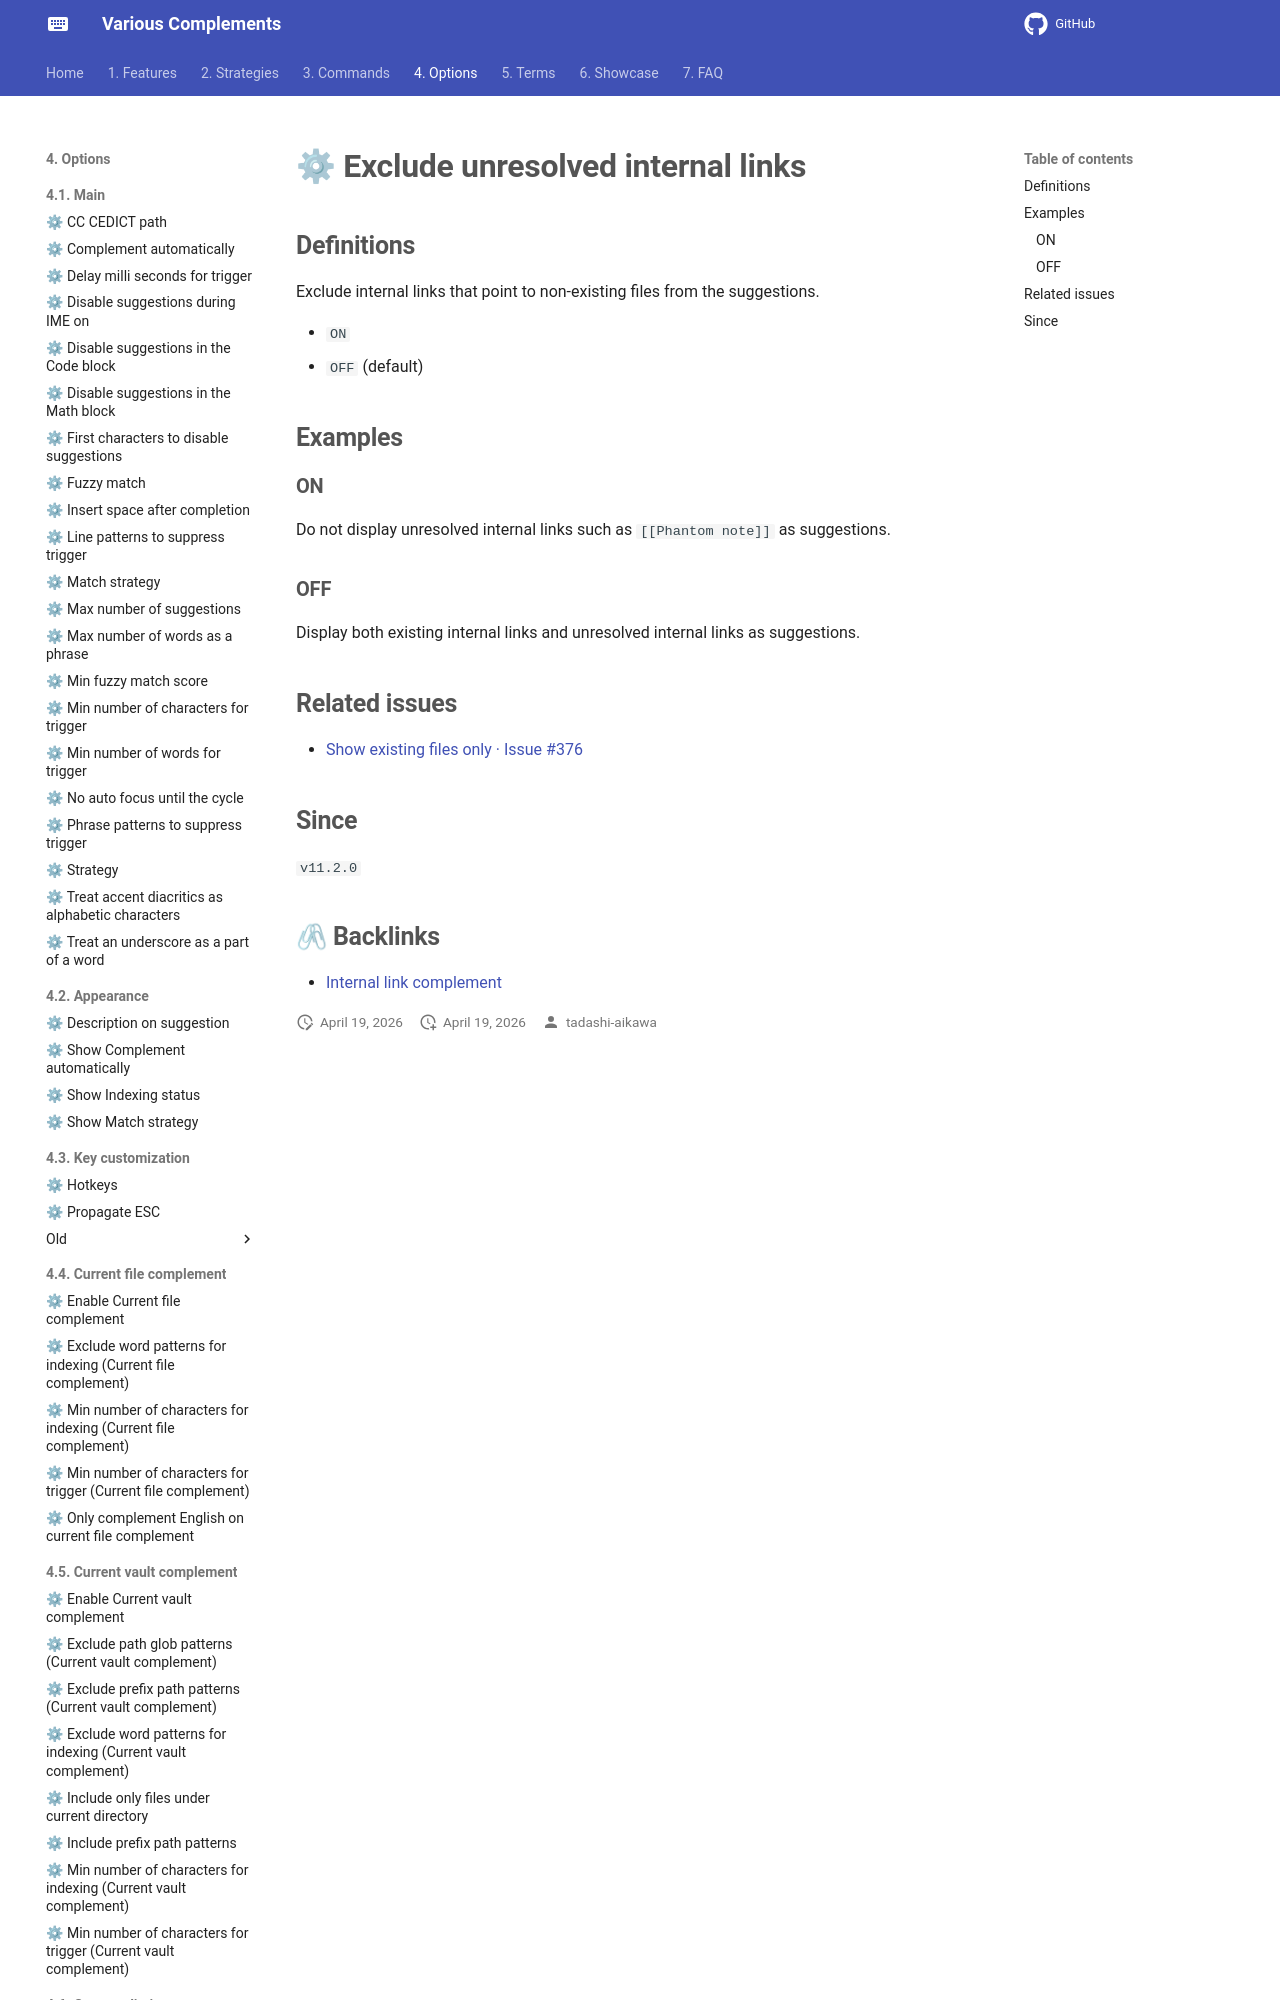

repository: tadashi-aikawa/docs-obsidian-various-complements-plugin · page: 4. Options/4.7. Internal link complement/⚙ Exclude unresolved internal links/index.html · generator: mkdocs

## Definitions

Exclude internal links that point to non-existing files from the suggestions.

- `ON`
- `OFF` (default)

## Examples

### ON

Do not display unresolved internal links such as `[[Phantom note]]` as suggestions.
